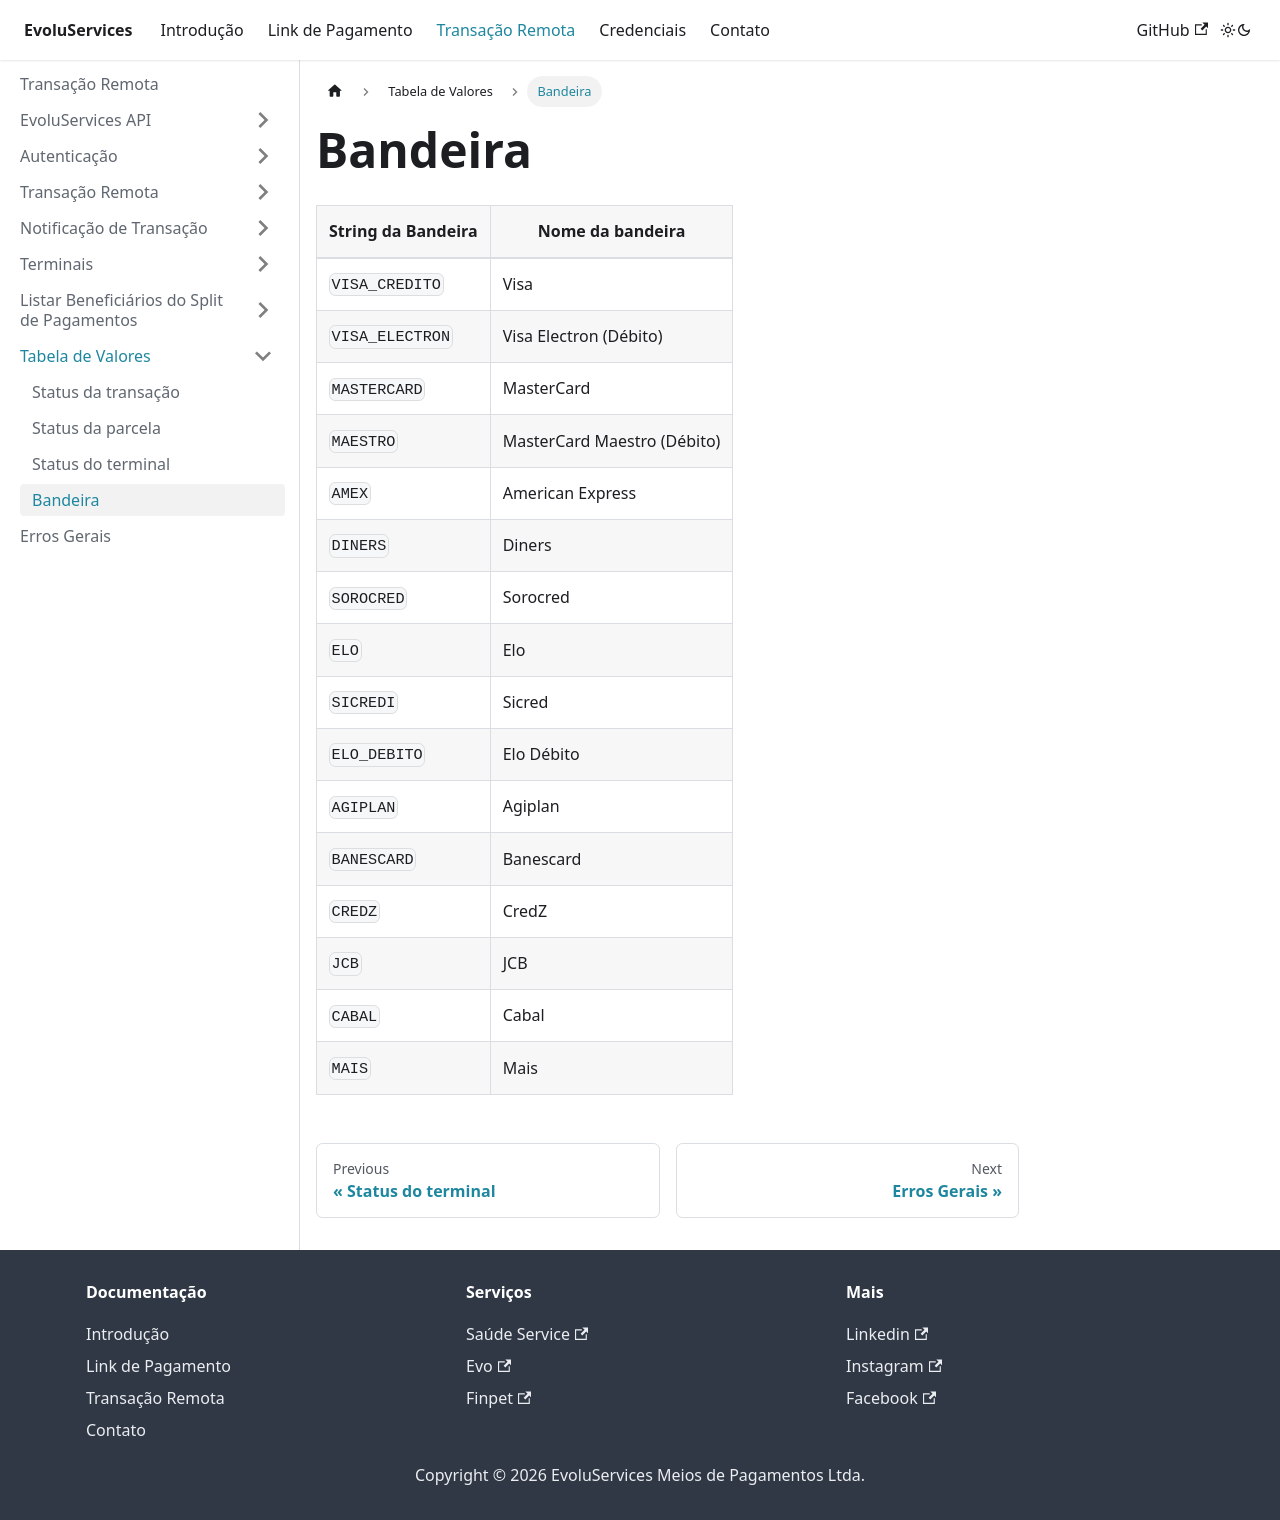

repository: EvoluServices/evoluservices-developer · page: docs/remote-transaction/value-table/brand.html · generator: docusaurus

---
sidebar_position: 4
---

# Bandeira

|String da Bandeira|Nome da bandeira|
|------------------|----------------|
|`VISA_CREDITO`|Visa|
|`VISA_ELECTRON`|Visa Electron (Débito)|
|`MASTERCARD`|MasterCard|
|`MAESTRO`|MasterCard Maestro (Débito)|
|`AMEX`|American Express|
|`DINERS`|Diners|
|`SOROCRED`|Sorocred|
|`ELO`|Elo|
|`SICREDI`|Sicred|
|`ELO_DEBITO`|Elo Débito|
|`AGIPLAN`|Agiplan|
|`BANESCARD`|Banescard|
|`CREDZ`|CredZ|
|`JCB`|JCB|
|`CABAL`|Cabal|
|`MAIS`|Mais|
